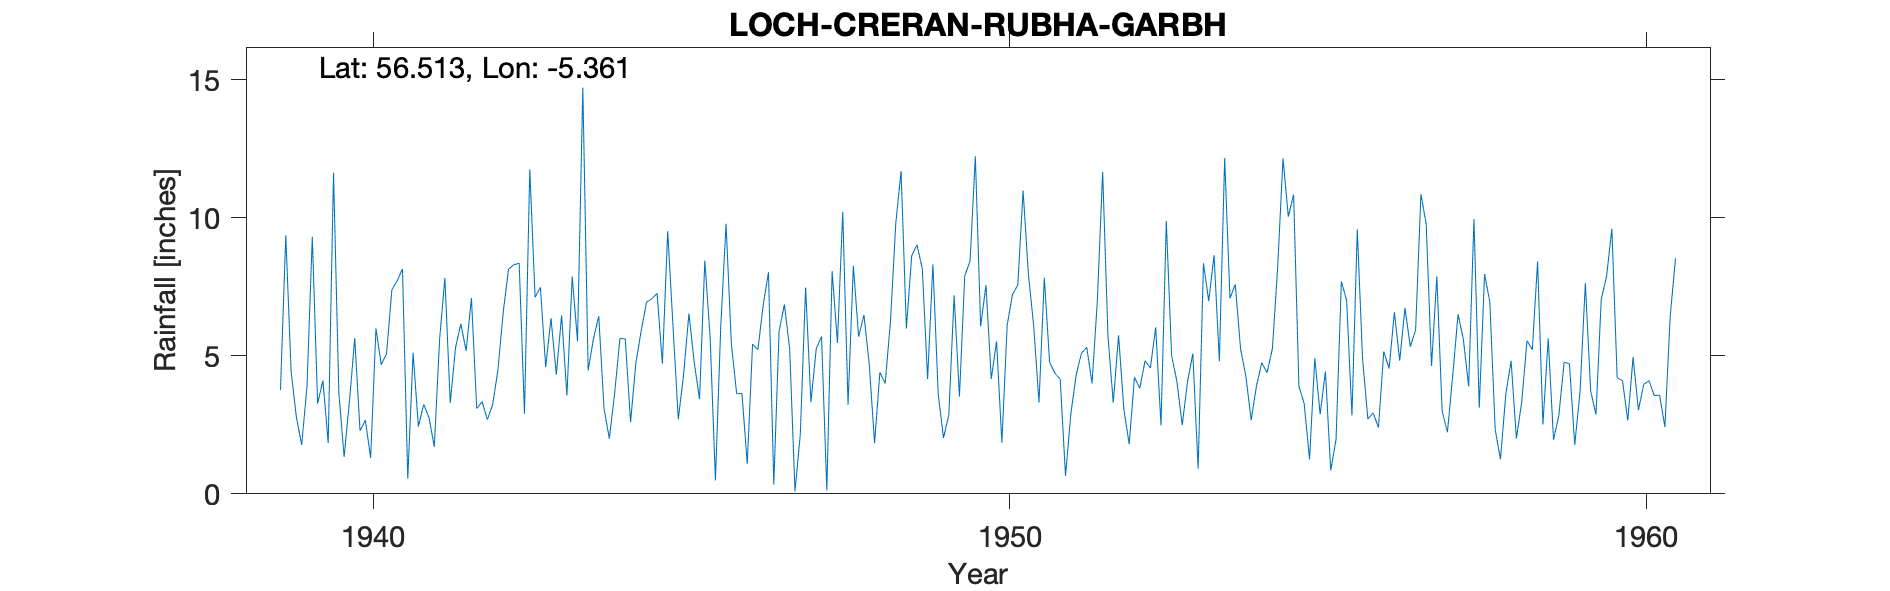

The table this chart was drawn from, first rows:
LOCH CRERAN (RUBHA GARBH), , , , , , , , , , , , , , , , , , , , , , , 
Grid ref, NM933407, Long, -5.361, Lat, 56.51, Elevation, 20, ft, , , , , , , , , , , , , , , 
Station no, 5400/1, , , , , , , , , , , , , , , , , , , , , , 
, 1931, 1932, 1933, 1934, 1935, 1936, 1937, 1938, 1939, 1940, 1941, 1942, 1943, 1944, 1945, 1946, 1947, 1948, 1949, 1950, 1951, 1952, 1953
January, , , , , , , , , 3.76, 1.34, 0.55, 7.09, 7.12, 6.44, 4.71, 9.78, 5.24, 8.26, 9.02, 6.07, 7.82, 5.72, 5
February, , , , , , , , , 9.37, 3.35, 5.11, 3.09, 7.48, 3.08, 9.51, 5.43, 0.09, 5.69, 8.15, 7.56, 4.76, 3.3, 4.07
March, , , , , , , , , 4.44, 5.64, 2.44, 3.34, 4.59, 2, 6.07, 3.63, 2.16, 6.48, 4.16, 4.16, 4.37, 5.74, 2.49
April, , , , , , , , , 2.77, 2.28, 3.24, 2.69, 6.36, 3.65, 2.7, 3.63, 7.47, 4.69, 8.31, 5.52, 4.15, 3.06, 4.06
May, , , , , , , , , 1.77, 2.67, 2.76, 3.23, 4.32, 5.63, 4.33, 1.09, 3.32, 1.84, 3.6, 1.85, 0.65, 1.8, 5.08
June, , , , , , , , , 3.9, 1.3, 1.7, 4.49, 6.46, 5.61, 6.53, 5.42, 5.25, 4.4, 2.02, 6.11, 2.89, 4.22, 0.91
July, , , , , , , , , 9.31, 5.99, 5.6, 6.59, 3.56, 2.6, 4.76, 5.22, 5.7, 4, 2.87, 7.22, 4.3, 3.82, 8.35
August, , , , , , , , , 3.27, 4.68, 7.82, 8.14, 7.87, 4.74, 3.43, 6.82, 0.13, 6.25, 7.19, 7.56, 5.09, 4.82, 6.98
September, , , , , , , , , 4.1, 5.08, 3.29, 8.3, 5.53, 5.9, 8.45, 8.03, 8.06, 9.8, 3.52, 10.98, 5.31, 4.56, 8.64
October, , , , , , , , , 1.84, 7.39, 5.29, 8.35, 14.71, 6.94, 5.67, 0.34, 5.47, 11.69, 7.89, 7.96, 4, 6.03, 4.8
November, , , , , , , , , 11.63, 7.71, 6.16, 2.9, 4.47, 7.06, 0.49, 5.89, 10.21, 5.99, 8.43, 6.08, 6.99, 2.48, 12.16
December, , , , , , , , , 3.68, 8.15, 5.18, 11.75, 5.61, 7.26, 6.06, 6.86, 3.23, 8.62, 12.22, 3.31, 11.66, 9.88, 7.08
Total, , , , , , , , , 59.84, 55.58, 49.14, 69.96, 78.08, 60.91, 62.71, 62.14, 56.33, 77.71, 77.38, 74.38, 61.99, 55.43, 69.62
Station no, 5400/1, , , , , , , , , , , , , , , , , , , , , , 
Midas, 13964, , , , , , , , , , , , , , , , , , , , , , 
Hyd Stn, 688931, , , , , , , , , , , , , , , , , , , , , , 
